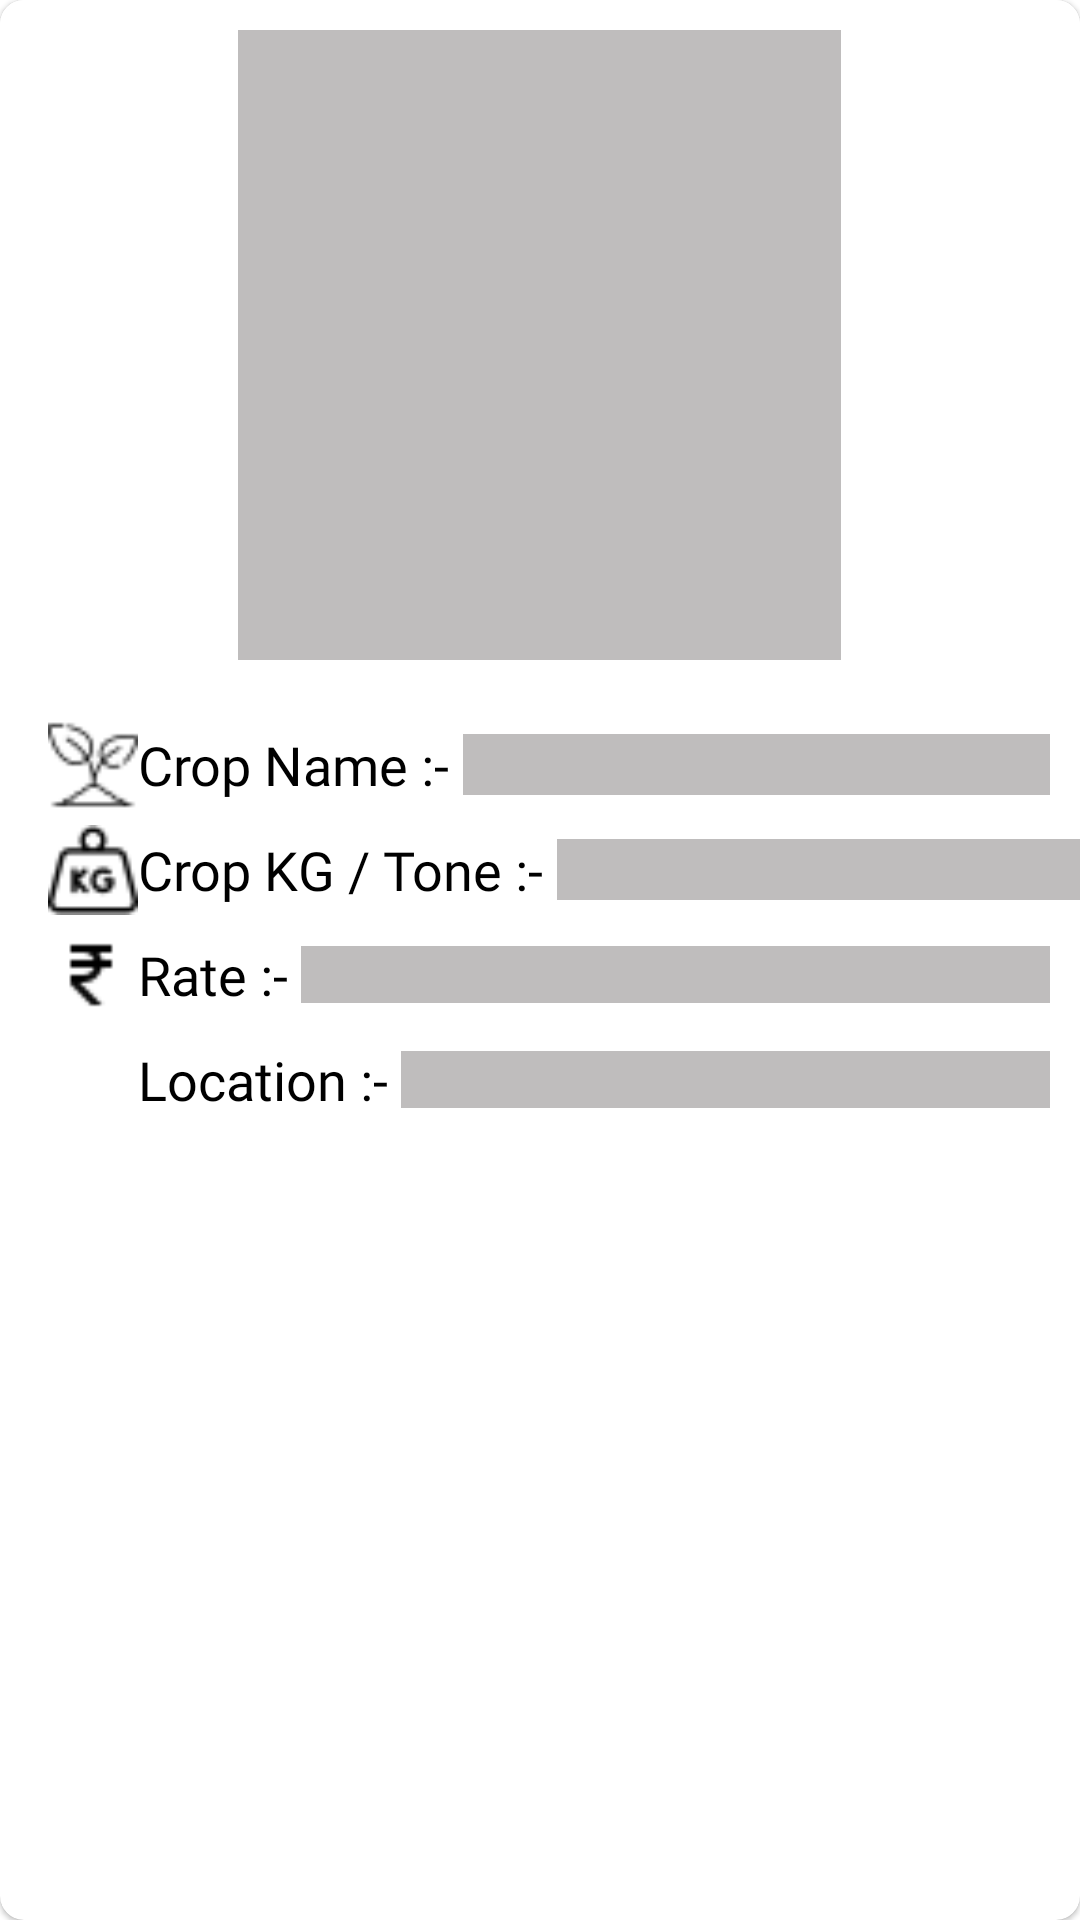

Android layout source for this screen:
<!-- AndroidManifest.xml: application theme Theme.ShetkariFarmer -->
<!-- res/layout/shimmer_vegitable_load_templete.xml -->
<?xml version="1.0" encoding="utf-8"?>
<com.google.android.material.card.MaterialCardView xmlns:android="http://schemas.android.com/apk/res/android"
    xmlns:app="http://schemas.android.com/apk/res-auto"
    xmlns:tools="http://schemas.android.com/tools"
    android:layout_width="match_parent"
    android:layout_height="wrap_content"
    android:layout_margin="10dp"
    android:elevation="8dp"
    android:orientation="vertical"
    app:cardCornerRadius="8dp">

    <LinearLayout
        android:layout_width="match_parent"
        android:layout_height="wrap_content"
        android:background="@color/white"
        android:orientation="vertical">

        <ImageView
            android:layout_width="201dp"
            android:layout_height="210dp"
            android:layout_gravity="center"
            android:layout_margin="10dp"
            android:background="@color/shimmer"
            android:scaleType="centerCrop" />

        <LinearLayout
            android:layout_width="match_parent"
            android:layout_height="wrap_content"
            android:layout_marginStart="16dp"
            android:layout_marginTop="5dp"
            android:layout_marginBottom="5dp"
            android:orientation="vertical">


            <LinearLayout
                android:layout_width="match_parent"
                android:layout_height="wrap_content"
                android:layout_gravity="center_vertical"
                android:layout_marginTop="5dp"
                android:orientation="horizontal">

                <ImageView
                    android:layout_width="30dp"
                    android:layout_height="30dp"
                    android:layout_gravity="center"
                    android:src="@drawable/plant" />

                <TextView
                    android:layout_width="wrap_content"
                    android:layout_height="wrap_content"
                    android:layout_gravity="center"
                    android:fontFamily="@font/alegreya_sc"
                    android:text="Crop Name :- "
                    android:textAllCaps="false"
                    android:textColor="@color/black"
                    android:textSize="18sp" />

                <TextView
                    android:layout_width="match_parent"
                    android:layout_height="wrap_content"
                    android:layout_gravity="center"
                    android:layout_marginRight="10dp"
                    android:background="@color/shimmer"

                    android:fontFamily="@font/alegreya_sc"
                    android:textColor="@color/white"
                    android:textSize="15sp" />

            </LinearLayout>
            <LinearLayout
                android:layout_width="match_parent"
                android:layout_height="wrap_content"
                android:layout_gravity="center_vertical"
                android:layout_marginTop="5dp"
                android:orientation="horizontal">

                <ImageView
                    android:layout_width="30dp"
                    android:layout_height="30dp"
                    android:layout_gravity="center"
                    android:src="@drawable/kilogram" />

                <TextView
                    android:layout_width="wrap_content"
                    android:layout_height="wrap_content"
                    android:layout_gravity="center_vertical"
                    android:fontFamily="@font/alegreya_sc"
                    android:text="Crop KG / Tone :- "
                    android:textAllCaps="false"
                    android:textColor="@color/black"
                    android:textSize="18sp" />

                <TextView
                    android:id="@+id/CropKG"
                    android:layout_width="match_parent"
                    android:background="@color/shimmer"
                    android:layout_height="wrap_content"
                    android:layout_gravity="center"
                    android:fontFamily="@font/alegreya_sc"
                    android:textColor="@color/white"
                    android:textSize="15sp" />

            </LinearLayout>

            <LinearLayout
                android:layout_width="match_parent"
                android:layout_height="wrap_content"
                android:layout_gravity="center_vertical"
                android:layout_marginTop="5dp"
                android:orientation="horizontal">

                <ImageView
                    android:layout_width="30dp"
                    android:layout_height="30dp"
                    android:layout_gravity="center"
                    android:src="@drawable/rupee" />

                <TextView
                    android:layout_width="wrap_content"
                    android:layout_height="wrap_content"
                    android:layout_gravity="center"
                    android:fontFamily="@font/alegreya_sc"
                    android:text="Rate :- "
                    android:textAllCaps="false"
                    android:textColor="@color/black"
                    android:textSize="18sp" />

                <TextView
                    android:layout_width="match_parent"
                    android:layout_height="wrap_content"
                    android:layout_gravity="center"
                    android:layout_marginRight="10dp"
                    android:background="@color/shimmer"

                    android:fontFamily="@font/alegreya_sc"
                    android:textColor="@color/white" />
            </LinearLayout>

            <LinearLayout
                android:layout_width="match_parent"
                android:layout_height="wrap_content"
                android:layout_gravity="center_vertical"
                android:layout_marginTop="5dp"
                android:orientation="horizontal">

                <ImageView
                    android:layout_width="30dp"
                    android:layout_height="30dp"
                    android:layout_gravity="center"
                    android:src="@drawable/location" />

                <TextView
                    android:layout_width="wrap_content"
                    android:layout_height="wrap_content"
                    android:layout_gravity="center"
                    android:fontFamily="@font/alegreya_sc"
                    android:text="Location :- "
                    android:textAllCaps="false"
                    android:textColor="@color/black"
                    android:textSize="18sp" />

                <TextView
                    android:layout_width="match_parent"
                    android:layout_height="wrap_content"
                    android:layout_gravity="center"
                    android:layout_marginRight="10dp"
                    android:background="@color/shimmer"
                    android:fontFamily="@font/alegreya_sc"
                    android:textColor="@color/white" />
            </LinearLayout>

            <TextView
                android:layout_width="0dp"
                android:layout_height="0dp"
                android:fontFamily="@font/alegreya_sc"
                android:textColor="@color/white" />

            <TextView
                android:layout_width="0dp"
                android:layout_height="0dp"
                android:fontFamily="@font/alegreya_sc"
                android:textColor="@color/white" />

            <TextView
                android:layout_width="0dp"
                android:layout_height="0dp"
                android:fontFamily="@font/alegreya_sc"
                android:textColor="@color/white" />

            <TextView
                android:layout_width="0dp"
                android:layout_height="0dp"
                android:fontFamily="@font/alegreya_sc"
                android:textColor="@color/white" />


        </LinearLayout>

        <LinearLayout
            android:layout_width="match_parent"
            android:layout_height="wrap_content"
            android:orientation="horizontal">

            <TextView
                android:layout_width="match_parent"
                android:layout_height="wrap_content"
                android:layout_gravity="right"
                android:fontFamily="@font/alegreya_sc"
                android:gravity="right"
                android:textColor="@color/white"
                android:textSize="15sp" />
        </LinearLayout>
    </LinearLayout>
</com.google.android.material.card.MaterialCardView>
<!-- resources referenced by this layout -->
<resources>
  <color name="black">#FF000000</color>
  <color name="shimmer">#BFBDBD</color>
  <color name="white">#FFFFFFFF</color>
  
      // new color
  <!-- drawable kilogram: png bitmap (drawable, 653 bytes) -->
  <!-- drawable plant: png bitmap (drawable, 631 bytes) -->
  <!-- drawable rupee: png bitmap (drawable, 248 bytes) -->
  <style name="Theme.ShetkariFarmer" parent="Theme.MaterialComponents.Light.NoActionBar">
          
          <item name="colorPrimary">@color/purple_500</item>
          <item name="colorPrimaryVariant">@color/purple_700</item>
          <item name="colorOnPrimary">@color/white</item>
          
          <item name="colorSecondary">@color/teal_200</item>
          <item name="colorSecondaryVariant">@color/teal_700</item>
          <item name="colorOnSecondary">@color/black</item>
          
          <item name="android:statusBarColor" tools:targetApi="l">#10DF19</item>
          <item name="android:windowLightStatusBar" tools:targetApi="m">true
          </item>
          
      </style>
  <color name="purple_500">#FF6200EE</color>
  <color name="purple_700">#FF3700B3</color>
  <color name="teal_200">#FF03DAC5</color>
  <color name="teal_700">#FF018786</color>
</resources>
